Image classification data set "gesture_rf" (LukitaFalensiaMarjan/Persentation_Coach on GitHub). Class labels (7): gestur aktif, membelakangi, menunduk, pointing at slide, netral, tangan terlipat, tangan tersembunyi.

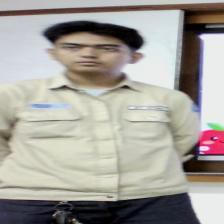
Label: tangan tersembunyi

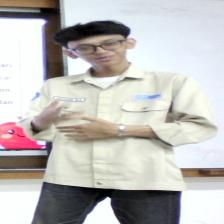
Label: gestur aktif

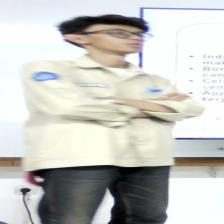
Label: tangan terlipat

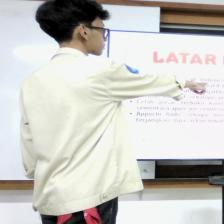
Label: pointing at slide

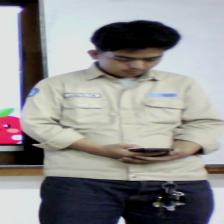
Label: menunduk

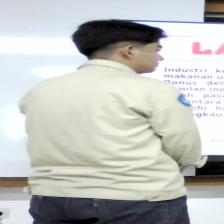
Label: membelakangi
